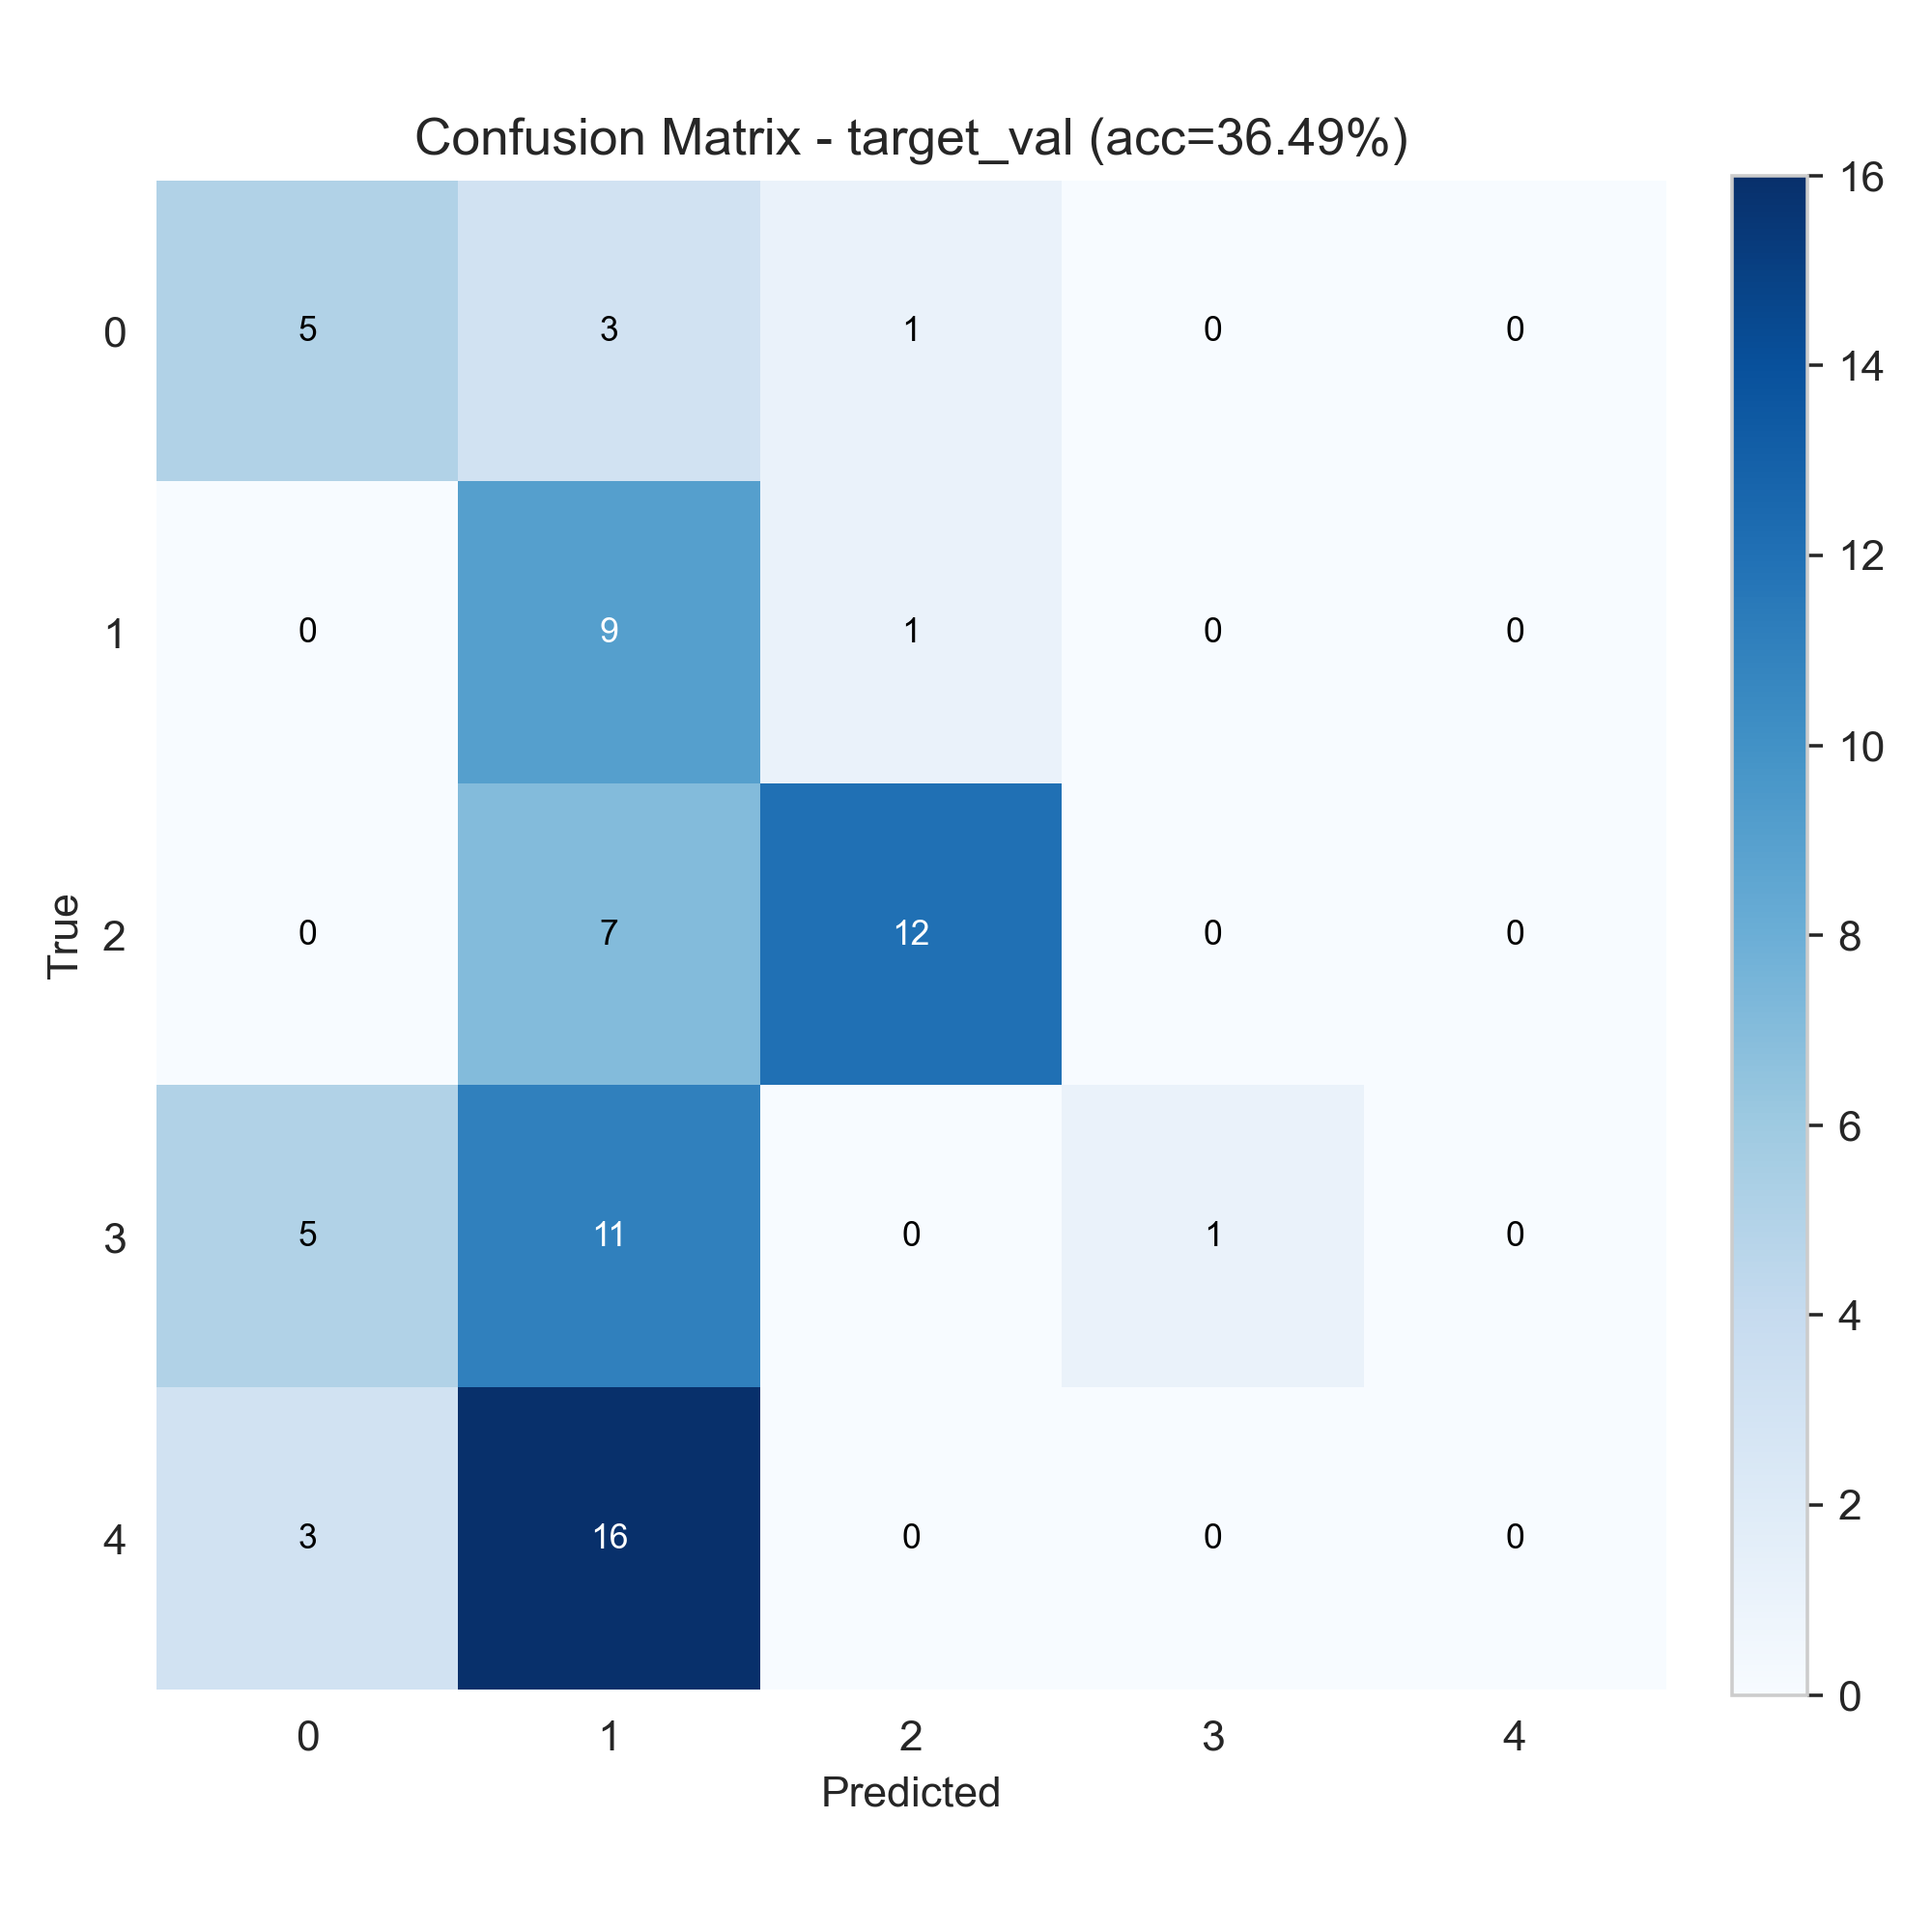

Data behind this chart, as committed beside it:
5, 3, 1, 0, 0
0, 9, 1, 0, 0
0, 7, 12, 0, 0
5, 11, 0, 1, 0
3, 16, 0, 0, 0
